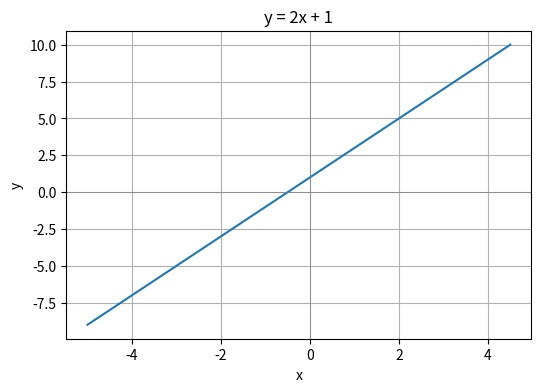
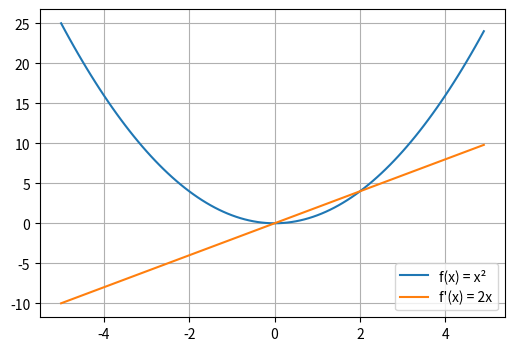

Python code for these plots, in order: (Note: this script raises an exception after producing the figures.)
import numpy as np
import matplotlib.pyplot as plt
%matplotlib inline

x = np.arange(-5, 5, 0.5)
m, b = 2, 1
y = m*x + b

plt.figure(figsize=(6,4))
plt.plot(x, y)
plt.axhline(0, color='gray', linewidth=0.5)
plt.axvline(0, color='gray', linewidth=0.5)
plt.grid()
plt.xlabel('x'); plt.ylabel('y')
plt.title(f'y = {m}x + {b}')
plt.show()

# Verify your hand answer here — but do the hand derivation FIRST.
import numpy as np, matplotlib.pyplot as plt
%matplotlib inline

x = np.arange(-5, 5, 0.1)
y = x**2
dy_dx_analytical = 2*x   # <-- does this match what you derived by hand?

plt.figure(figsize=(6,4))
plt.plot(x, y, label='f(x) = x²')
plt.plot(x, dy_dx_analytical, label="f'(x) = 2x")
plt.legend(); plt.grid()
plt.show()

import numpy as np
import matplotlib.pyplot as plt
%matplotlib inline

# --- the equation: y_dot + 3*y = -30, i.e., a1=1, a2=3, a3=-30 ---
a1, a2, a3 = 1, 3, -30
y0 = -60          # initial condition

tau = ______      # <-- fill in, from Activity 1.4b
K   = ______      # <-- fill in

dt = 0.1          # time step (ms)
t_start, t_stop = 0, 2

t = np.arange(t_start, t_stop, dt)
y = np.empty(t.shape)
y[0] = y0

for i in range(1, len(t)):
    dydt = ______________________   # <-- fill in: RHS of tau*y_dot + y = K, solved for y_dot
    y[i] = ______________________   # <-- fill in: your Euler update rule from 1.4a

plt.figure(figsize=(7,5))
plt.plot(t, y, '.-')
plt.xlabel('t (ms)'); plt.ylabel('y (mV)')
plt.title('Numerical (Euler) solution')
plt.grid()
plt.show()

# Task 1 — copy your Euler loop here, re-run with dt = 0.1, 1, and 2, and plot all three together.


# Task 2 — set up a second system with a different tau, plot both curves together.


# Item 2 — Python verification (after your hand derivations above):


# Item 3 — Python verification:


# Item 4 — worksheet 4(i)-(iv), Python plots:


# Item 5 — verify your by-hand standard-form conversions:
for a1, a2, a3 in [(2,8,40), (5,1,-15), (0.5,2,10)]:
    tau, K = a1/a2, a3/a2
    print(f'a1={a1}, a2={a2}, a3={a3}  ->  tau={tau}, K={K}')

# Item 6 — Euler solution for V_dot + 4V = -30, with two different dt values:
